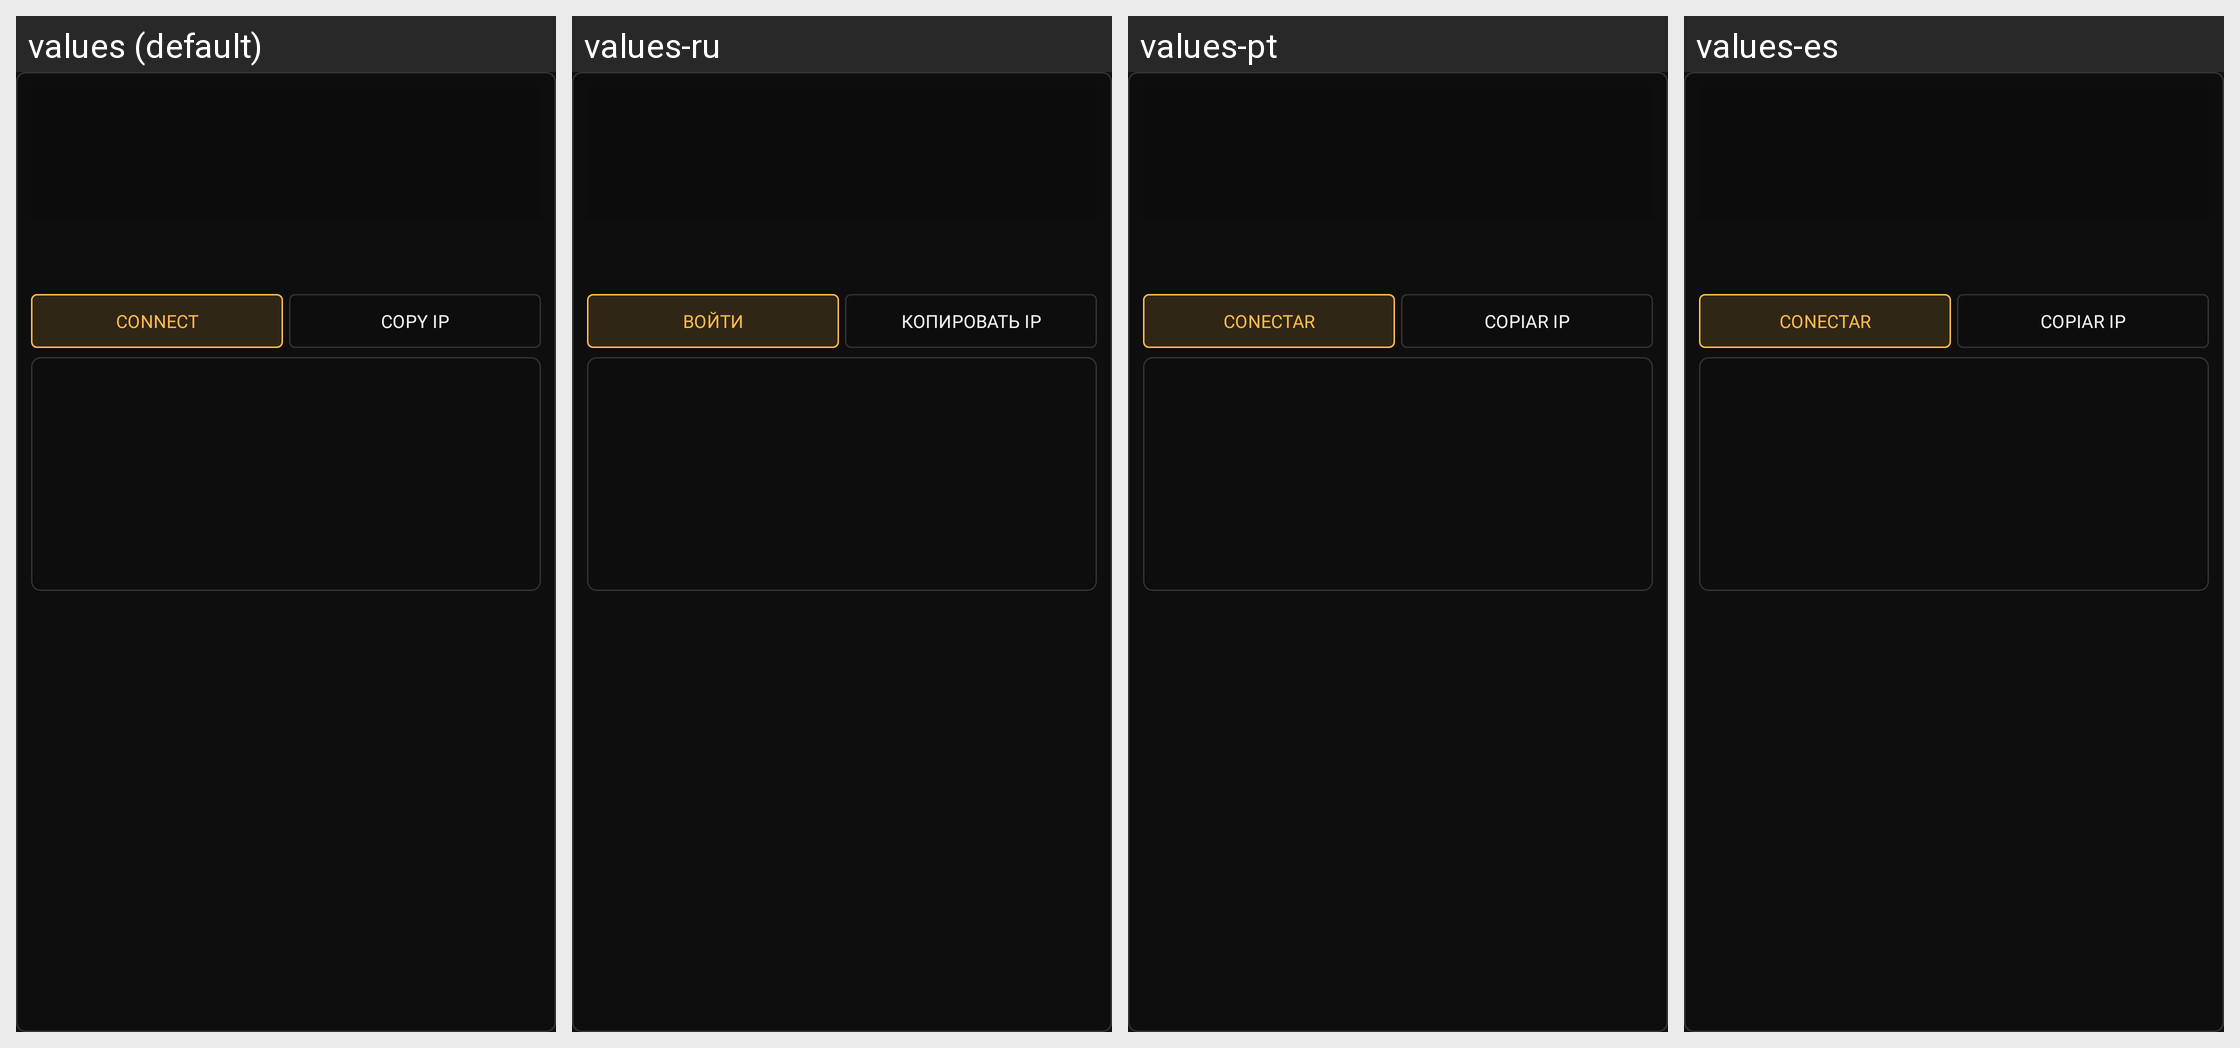

For this localized Android screen grid, give each drawn string resource with its value in every locale shown.
Android screen res/layout/server_details.xml rendered under 4 locales, left to right: values (default), values-ru, values-pt, values-es. Device: Nexus 5 (rendered at 1080×1920; each locale shown at half size, 540×960, under a caption strip naming it); theme Theme.WorldRPGNeon.
Other locales in the repository, not shown: values-de.
Strings drawn on this screen, with the default value and each locale's value (text and hints the layout hard-codes, and strings that could not be matched under every locale, appear in the picture but are not listed):

browser_connect
  values: Connect
  values-ru: Войти
  values-pt: Conectar
  values-es: Conectar

browser_copy
  values: Copy IP
  values-ru: Копировать IP
  values-pt: Copiar IP
  values-es: Copiar IP
